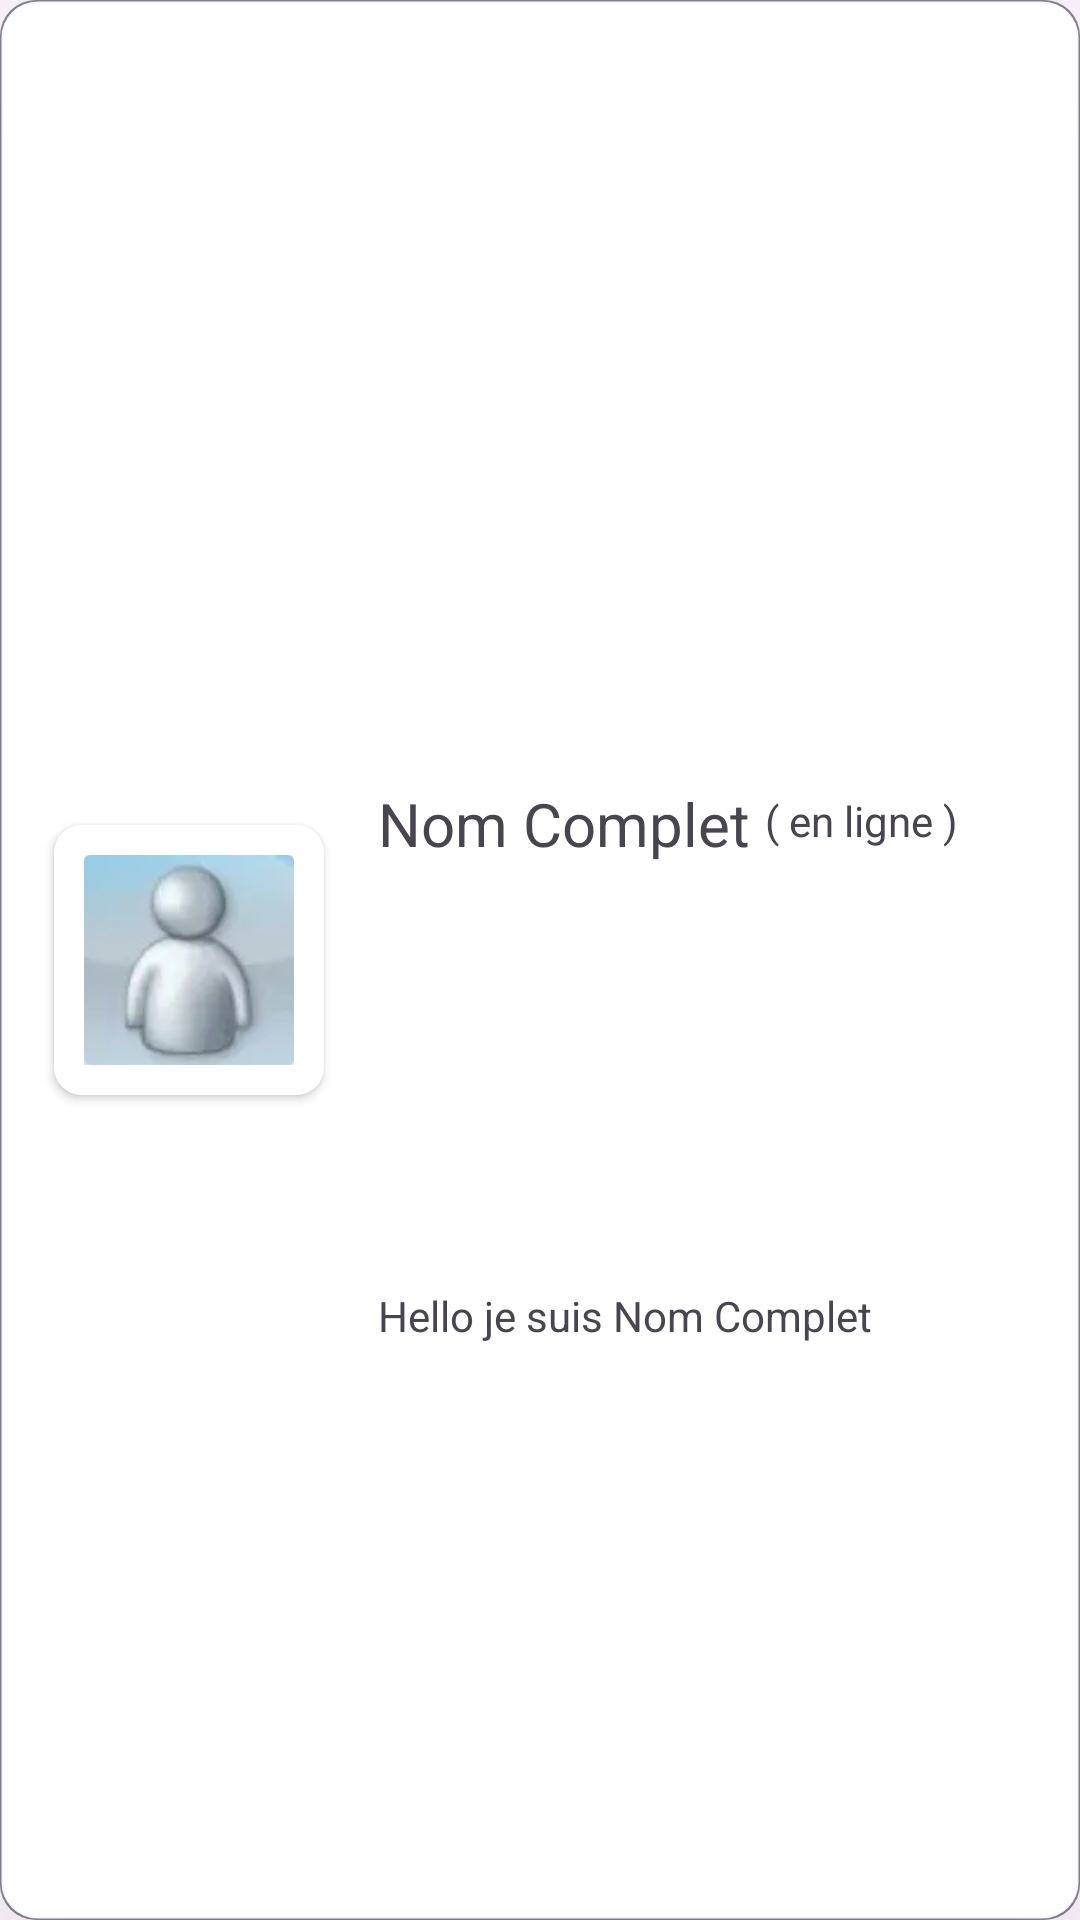

Layout XML and referenced resources for this Android screen:
<!-- AndroidManifest.xml: application theme Theme.NicMessenger -->
<!-- res/layout/conversation_item.xml -->
<?xml version="1.0" encoding="utf-8"?>
<FrameLayout xmlns:android="http://schemas.android.com/apk/res/android"
    xmlns:app="http://schemas.android.com/apk/res-auto"
    android:layout_width="match_parent"
    android:layout_height="140dp"
    android:layout_gravity="center"
    android:layout_marginStart="10dp"
    android:layout_marginTop="10dp"
    android:layout_marginEnd="10dp"
    android:background="@drawable/fond_bord_arrondis"
    android:elevation="40dp">

    <androidx.constraintlayout.widget.ConstraintLayout
        android:layout_width="match_parent"
        android:layout_height="match_parent"
        android:layout_gravity="center"
        android:orientation="vertical">

        <androidx.cardview.widget.CardView
            android:layout_width="0dp"
            android:layout_height="0dp"
            app:contentPadding="10dp"
            app:layout_constraintBottom_toBottomOf="parent"
            app:layout_constraintStart_toEndOf="@id/guideline_start_buddy"
            app:layout_constraintTop_toTopOf="parent"
            app:layout_constraintEnd_toStartOf="@id/guideline_end_buddy"
            app:layout_constraintDimensionRatio="1:1"
            android:elevation="10dp"
            android:backgroundTint="@color/online"
            app:cardCornerRadius="9dp" >

            <androidx.cardview.widget.CardView
                android:layout_width="match_parent"
                android:layout_height="match_parent"
                >
                <ImageView
                    android:layout_width="match_parent"
                    android:layout_height="match_parent"
                    android:scaleType="centerCrop"
                    android:src="@drawable/buddy2" />
            </androidx.cardview.widget.CardView>
        </androidx.cardview.widget.CardView>

        <TextView
            android:id="@+id/nomTextView"
            android:layout_width="wrap_content"
            android:layout_height="wrap_content"
            android:text="Nom Complet"
            android:textSize="20sp"
            app:layout_constraintStart_toEndOf="@id/guideline_start_text"
            app:layout_constraintBottom_toTopOf="@id/guideline_bottom_nom"
            />

        <TextView
            android:id="@+id/statutTextView"
            android:layout_width="wrap_content"
            android:layout_height="wrap_content"
            android:text="( en ligne )"
            android:layout_marginStart="5dp"
            android:layout_marginBottom="5dp"
            app:layout_constraintStart_toEndOf="@id/nomTextView"
            app:layout_constraintBottom_toTopOf="@id/guideline_bottom_nom"
            />

        <TextView
            android:id="@+id/descriptionTextView"
            android:layout_width="wrap_content"
            android:layout_height="wrap_content"
            android:text="Hello je suis Nom Complet"
            app:layout_constraintStart_toEndOf="@id/guideline_start_text"
            app:layout_constraintBottom_toTopOf="@id/guideline_bottom_description"
            />

        <androidx.constraintlayout.widget.Guideline
            android:id="@+id/guideline_start_text"
            android:layout_width="wrap_content"
            android:layout_height="wrap_content"
            android:orientation="vertical"
            app:layout_constraintGuide_percent="0.35"
            />

        <androidx.constraintlayout.widget.Guideline
            android:id="@+id/guideline_bottom_nom"
            android:layout_width="wrap_content"
            android:layout_height="wrap_content"
            android:orientation="horizontal"
            app:layout_constraintGuide_percent="0.45"
            />

        <androidx.constraintlayout.widget.Guideline
            android:id="@+id/guideline_bottom_description"
            android:layout_width="wrap_content"
            android:layout_height="wrap_content"
            android:orientation="horizontal"
            app:layout_constraintGuide_percent="0.7"
            />

        <androidx.constraintlayout.widget.Guideline
            android:id="@+id/guideline_start_buddy"
            android:layout_width="wrap_content"
            android:layout_height="wrap_content"
            android:orientation="vertical"
            app:layout_constraintGuide_percent="0.05"
            />

        <androidx.constraintlayout.widget.Guideline
            android:id="@+id/guideline_end_buddy"
            android:layout_width="wrap_content"
            android:layout_height="wrap_content"
            android:orientation="vertical"
            app:layout_constraintGuide_percent="0.3"
            />
    </androidx.constraintlayout.widget.ConstraintLayout>

</FrameLayout>
<!-- resources referenced by this layout -->
<resources>
  <!-- drawable buddy2: webp bitmap (drawable, 854 bytes) -->
  <!-- drawable fond_bord_arrondis (drawable) -->
  <?xml version="1.0" encoding="utf-8"?>
  <layer-list xmlns:android="http://schemas.android.com/apk/res/android">
      
      <item>
          <shape android:shape="rectangle">
              <solid android:color="#80000000"/>
              <corners android:radius="12dp"/>
          </shape>
      </item>
  
      <item>
          <shape
              android:shape="rectangle" >
  
              <solid android:color="#fff" />
  
              <corners
                  android:radius="12dp" />
  
              <stroke
                  android:width="1dp"
                  android:color="#23B3BCEF"
                  />
  
          </shape>
      </item>
  </layer-list>
  <style name="Theme.NicMessenger" parent="Base.Theme.NicMessenger" />
  <style name="Base.Theme.NicMessenger" parent="Theme.Material3.DayNight.NoActionBar">
          
          
      </style>
</resources>
